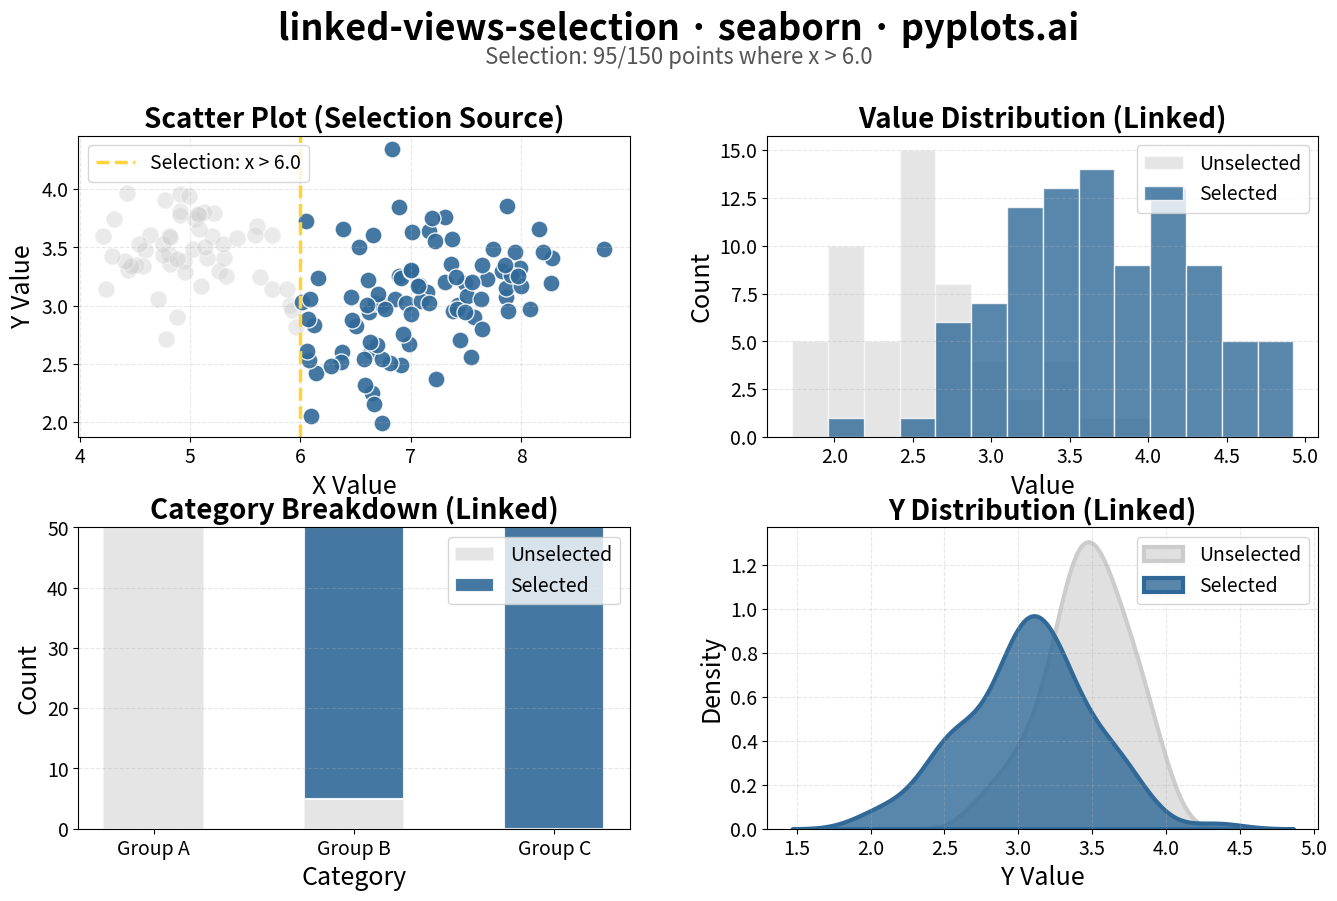

Python code for this plot:
"""pyplots.ai
linked-views-selection: Multiple Linked Views with Selection Sync
Library: seaborn | Python 3.13
Quality: pending | Created: 2026-01-08
"""

import matplotlib.pyplot as plt
import numpy as np
import pandas as pd
import seaborn as sns


# Data - Iris-like multivariate dataset with categorical groups
np.random.seed(42)

categories = ["Group A", "Group B", "Group C"]

# Generate clustered data for each category
data = []
centers = [(5.0, 3.5), (6.5, 2.8), (7.5, 3.2)]
spreads = [(0.4, 0.3), (0.5, 0.4), (0.6, 0.3)]

for i, (cat, center, spread) in enumerate(zip(categories, centers, spreads, strict=True)):
    n = 50
    x = np.random.normal(center[0], spread[0], n)
    y = np.random.normal(center[1], spread[1], n)
    value = np.random.normal(2.5 + i * 0.8, 0.4, n)
    for j in range(n):
        data.append({"x": x[j], "y": y[j], "category": cat, "value": value[j]})

df = pd.DataFrame(data)

# Simulate a selection: select points where x > 6.0 (roughly Group B and C cluster)
df["selected"] = df["x"] > 6.0

# Define colors for selection state
color_selected = "#306998"  # Python Blue
color_unselected = "#CCCCCC"  # Gray for unselected

# Create multi-panel figure with linked views
fig = plt.figure(figsize=(16, 9))

# Layout: 2x2 grid with scatter, histogram, bar chart, and value distribution
gs = fig.add_gridspec(2, 2, hspace=0.3, wspace=0.25)

ax1 = fig.add_subplot(gs[0, 0])  # Scatter plot (main selection view)
ax2 = fig.add_subplot(gs[0, 1])  # Histogram of value (filtered)
ax3 = fig.add_subplot(gs[1, 0])  # Bar chart by category
ax4 = fig.add_subplot(gs[1, 1])  # Y distribution

# --- Panel 1: Scatter plot with selection region ---
# Plot unselected points first (gray, lower opacity)
unselected = df[~df["selected"]]
selected = df[df["selected"]]

sns.scatterplot(data=unselected, x="x", y="y", color=color_unselected, s=150, alpha=0.4, ax=ax1, legend=False)
sns.scatterplot(data=selected, x="x", y="y", color=color_selected, s=150, alpha=0.9, ax=ax1, legend=False)

# Add vertical line showing selection threshold
ax1.axvline(x=6.0, color="#FFD43B", linestyle="--", linewidth=2.5, label="Selection: x > 6.0")
ax1.legend(fontsize=14, loc="upper left")
ax1.set_xlabel("X Value", fontsize=18)
ax1.set_ylabel("Y Value", fontsize=18)
ax1.set_title("Scatter Plot (Selection Source)", fontsize=20, fontweight="bold")
ax1.tick_params(axis="both", labelsize=14)
ax1.grid(True, alpha=0.3, linestyle="--")

# --- Panel 2: Histogram of 'value' showing selected vs unselected ---
bins = np.linspace(df["value"].min(), df["value"].max(), 15)

ax2.hist(
    unselected["value"],
    bins=bins,
    color=color_unselected,
    alpha=0.5,
    label="Unselected",
    edgecolor="white",
    linewidth=1,
)
ax2.hist(
    selected["value"], bins=bins, color=color_selected, alpha=0.8, label="Selected", edgecolor="white", linewidth=1
)
ax2.legend(fontsize=14)
ax2.set_xlabel("Value", fontsize=18)
ax2.set_ylabel("Count", fontsize=18)
ax2.set_title("Value Distribution (Linked)", fontsize=20, fontweight="bold")
ax2.tick_params(axis="both", labelsize=14)
ax2.grid(True, alpha=0.3, linestyle="--", axis="y")

# --- Panel 3: Bar chart showing selection count by category ---
selection_counts = df.groupby("category")["selected"].agg(["sum", "count"]).reset_index()
selection_counts.columns = ["category", "selected_count", "total_count"]
selection_counts["unselected_count"] = selection_counts["total_count"] - selection_counts["selected_count"]

x_pos = np.arange(len(categories))
width = 0.5

# Stacked bar chart
ax3.bar(
    x_pos,
    selection_counts["unselected_count"],
    width,
    color=color_unselected,
    alpha=0.5,
    label="Unselected",
    edgecolor="white",
    linewidth=1.5,
)
ax3.bar(
    x_pos,
    selection_counts["selected_count"],
    width,
    bottom=selection_counts["unselected_count"],
    color=color_selected,
    alpha=0.9,
    label="Selected",
    edgecolor="white",
    linewidth=1.5,
)

ax3.set_xticks(x_pos)
ax3.set_xticklabels(categories, fontsize=14)
ax3.legend(fontsize=14)
ax3.set_xlabel("Category", fontsize=18)
ax3.set_ylabel("Count", fontsize=18)
ax3.set_title("Category Breakdown (Linked)", fontsize=20, fontweight="bold")
ax3.tick_params(axis="both", labelsize=14)
ax3.grid(True, alpha=0.3, linestyle="--", axis="y")

# --- Panel 4: Y value distribution using KDE ---
sns.kdeplot(
    data=unselected, x="y", color=color_unselected, linewidth=3, alpha=0.6, label="Unselected", ax=ax4, fill=True
)
sns.kdeplot(data=selected, x="y", color=color_selected, linewidth=3, alpha=0.8, label="Selected", ax=ax4, fill=True)
ax4.legend(fontsize=14)
ax4.set_xlabel("Y Value", fontsize=18)
ax4.set_ylabel("Density", fontsize=18)
ax4.set_title("Y Distribution (Linked)", fontsize=20, fontweight="bold")
ax4.tick_params(axis="both", labelsize=14)
ax4.grid(True, alpha=0.3, linestyle="--")

# Main title with selection info
n_selected = selected.shape[0]
n_total = df.shape[0]
fig.suptitle("linked-views-selection · seaborn · pyplots.ai", fontsize=26, fontweight="bold", y=1.02)
fig.text(
    0.5,
    0.96,
    f"Selection: {n_selected}/{n_total} points where x > 6.0",
    fontsize=16,
    ha="center",
    style="italic",
    color="#555555",
)

plt.tight_layout(rect=[0, 0, 1, 0.94])
plt.savefig("plot.png", dpi=300, bbox_inches="tight")
